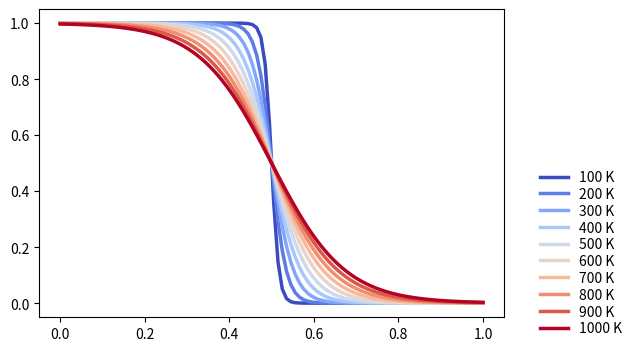

The script that saved this image:
'''
plot of the fermi dirac distribution

f(E) = 1 / e^(E-u/k_B*T) + 1 

'''

import matplotlib.pyplot as plt
import numpy as np
import matplotlib as mpl

# Fermi-Dirac Distribution
def fermi(E: float, E_f: float, T: float) -> float:
    k_b = 8.617 * (10**-5) # eV/K
    return 1/(np.exp((E - E_f)/(k_b * T)) + 1)


# Create figure and add axes
fig = plt.figure(figsize=(6, 4))
ax = fig.add_subplot(111)

# Temperature values
T = np.linspace(100, 1000, 10)
# Get colors from coolwarm colormap
colors = plt.get_cmap('coolwarm', 10)
# Plot F-D data
for i in range(len(T)):
    x = np.linspace(0, 1, 100)
    y = fermi(x, 0.5, T[i])
    ax.plot(x, y, color=colors(i), linewidth=2.5)

# Add legend
labels = ['100 K', '200 K', '300 K', '400 K', '500 K', '600 K', 
          '700 K', '800 K', '900 K', '1000 K']
ax.legend(labels, bbox_to_anchor=(1.05, -0.1), loc='lower left', 
          frameon=False, labelspacing=0.2)